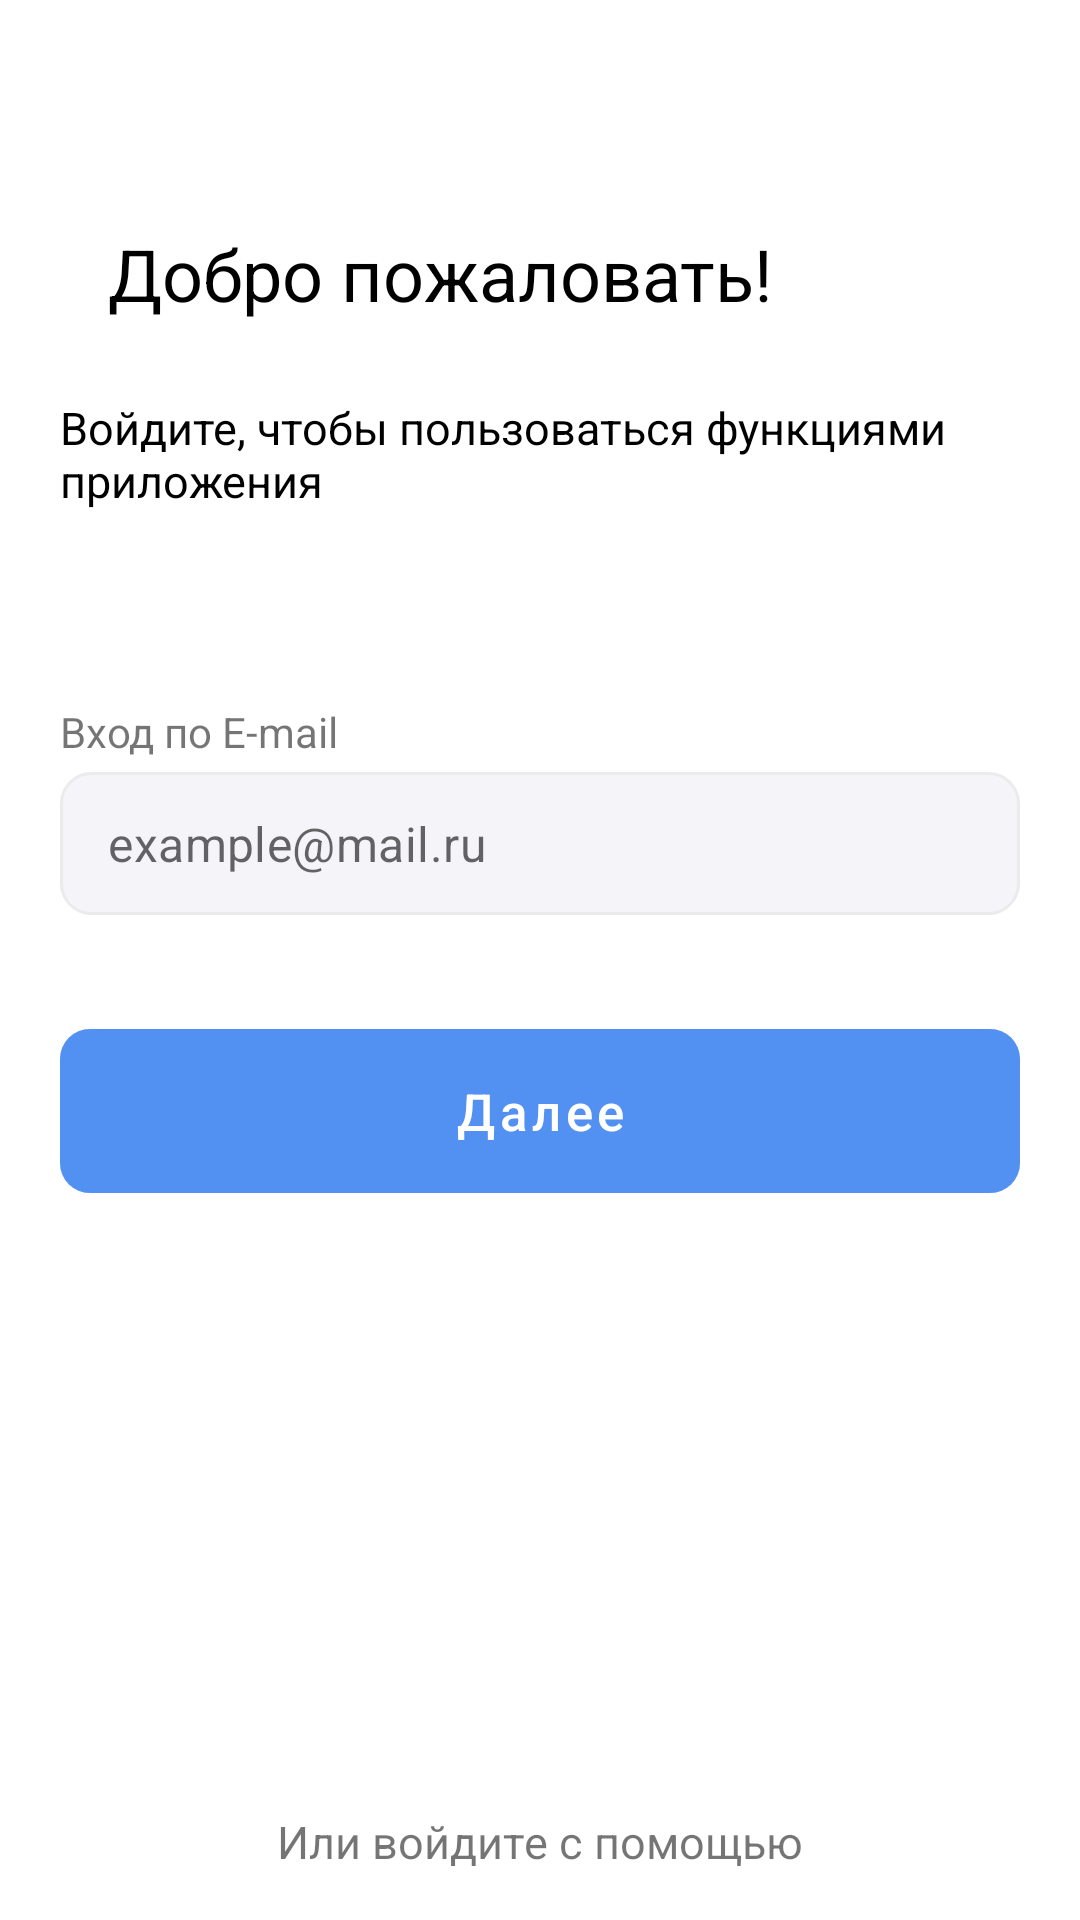

Here is an Android app screen rendered from its layout file. Give the layout XML and the strings, colors and styles it references.
<!-- AndroidManifest.xml: application theme Theme.SmartLab -->
<!-- res/layout/fragment_entrance.xml -->
<?xml version="1.0" encoding="utf-8"?>
<androidx.constraintlayout.widget.ConstraintLayout xmlns:android="http://schemas.android.com/apk/res/android"
    xmlns:app="http://schemas.android.com/apk/res-auto"
    xmlns:tools="http://schemas.android.com/tools"
    android:layout_width="match_parent"
    android:layout_height="match_parent"
    tools:context=".presentation.entrance.EntranceFragment">

    <TextView
        android:id="@+id/welcomeText"
        android:layout_width="0dp"
        android:layout_height="wrap_content"
        android:layout_marginStart="16dp"
        android:layout_marginTop="75dp"
        android:layout_marginEnd="20dp"
        android:text="@string/welcome"
        android:textColor="@color/black"
        android:textSize="24sp"
        app:layout_constraintEnd_toEndOf="parent"
        app:layout_constraintStart_toEndOf="@+id/emojiView"
        app:layout_constraintTop_toTopOf="parent" />

    <ImageView
        android:id="@+id/emojiView"
        android:layout_width="wrap_content"
        android:layout_height="wrap_content"
        android:layout_marginStart="20dp"
        android:src="@drawable/hello"
        app:layout_constraintBottom_toBottomOf="@+id/welcomeText"
        app:layout_constraintStart_toStartOf="parent"
        app:layout_constraintTop_toTopOf="@+id/welcomeText" />

    <TextView
        android:id="@+id/joinText"
        android:layout_width="0dp"
        android:layout_height="wrap_content"
        android:layout_marginHorizontal="20dp"
        android:layout_marginTop="25dp"
        android:text="@string/join_to"
        android:textColor="@color/black"
        android:textSize="15sp"
        app:layout_constraintEnd_toEndOf="parent"
        app:layout_constraintStart_toStartOf="parent"
        app:layout_constraintTop_toBottomOf="@+id/welcomeText" />

    <TextView
        android:id="@+id/joinOnEmailText"
        android:layout_width="wrap_content"
        android:layout_height="wrap_content"
        android:layout_marginTop="64dp"
        android:text="@string/join_on_e_mail"
        android:textSize="14sp"
        app:layout_constraintStart_toStartOf="@+id/joinText"
        app:layout_constraintTop_toBottomOf="@+id/joinText" />

    <com.google.android.material.textfield.TextInputLayout
        android:id="@+id/nameInput"
        style="@style/Widget.MaterialComponents.TextInputLayout.OutlinedBox.Dense"
        android:layout_width="0dp"
        android:layout_height="wrap_content"
        android:layout_marginHorizontal="20dp"
        android:layout_marginTop="4dp"
        app:hintEnabled="false"
        app:layout_constraintEnd_toEndOf="parent"
        app:layout_constraintStart_toStartOf="parent"
        app:layout_constraintTop_toBottomOf="@+id/joinOnEmailText">

        <com.google.android.material.textfield.TextInputEditText
            android:id="@+id/emailEdit"
            android:layout_width="match_parent"
            android:layout_height="match_parent"
            android:background="@drawable/border"
            android:hint="@string/example_mail_ru"
            android:inputType="textEmailAddress" />

    </com.google.android.material.textfield.TextInputLayout>

    <com.google.android.material.button.MaterialButton
        android:id="@+id/nextButton"
        android:layout_width="0dp"
        android:layout_height="wrap_content"
        android:layout_marginTop="32dp"
        android:backgroundTint="@drawable/button_background"
        android:enabled="false"
        android:paddingVertical="16dp"
        android:text="@string/next"
        android:textAllCaps="false"
        android:textColor="@color/white"
        android:textSize="17sp"
        app:cornerRadius="10dp"
        app:layout_constraintEnd_toEndOf="@+id/nameInput"
        app:layout_constraintStart_toStartOf="@+id/nameInput"
        app:layout_constraintTop_toBottomOf="@+id/nameInput" />

    <TextView
        android:id="@+id/joinWithText"
        android:layout_width="wrap_content"
        android:layout_height="wrap_content"
        android:layout_marginTop="200dp"
        android:text="@string/join_with"
        android:textSize="15sp"
        app:layout_constraintEnd_toEndOf="@+id/nextButton"
        app:layout_constraintStart_toStartOf="@+id/nextButton"
        app:layout_constraintTop_toBottomOf="@+id/nextButton" />

    <com.google.android.material.button.MaterialButton
        android:id="@+id/yandexButton"
        android:layout_width="0dp"
        android:layout_height="wrap_content"
        android:layout_marginTop="16dp"
        android:backgroundTint="@color/white"
        android:paddingVertical="18dp"
        android:text="@string/join_with_yandex"
        android:textAllCaps="false"
        android:textColor="@color/black"
        android:textSize="17sp"
        app:cornerRadius="12dp"
        app:layout_constraintEnd_toEndOf="@+id/nextButton"
        app:layout_constraintStart_toStartOf="@+id/nextButton"
        app:layout_constraintTop_toBottomOf="@+id/joinWithText"
        app:strokeColor="#EBEBEB"
        app:strokeWidth="1dp" />

</androidx.constraintlayout.widget.ConstraintLayout>
<!-- resources referenced by this layout -->
<resources>
  <color name="black">#FF000000</color>
  <color name="white">#FFFFFFFF</color>
  <!-- drawable border (drawable) -->
  <?xml version="1.0" encoding="utf-8"?>
  <shape xmlns:android="http://schemas.android.com/apk/res/android"
      android:shape="rectangle">
      <stroke
          android:width="1dp"
          android:color="#EBEBEB" />
      <solid android:color="#F5F5F9" />
      <corners android:radius="10dp"/>
  </shape>
  <!-- drawable button_background (drawable) -->
  <?xml version="1.0" encoding="utf-8"?>
  <selector xmlns:android="http://schemas.android.com/apk/res/android">
      <item android:state_enabled="false" android:color="@color/active_blue" android:alpha="0.5"/>
      <item android:state_enabled="true" android:color="@color/active_blue" android:alpha="1"/>
  </selector>
  <string name="example_mail_ru">example@mail.ru</string>
  <string name="join_on_e_mail">Вход по E-mail</string>
  <string name="join_to">Войдите, чтобы пользоваться функциями приложения</string>
  <string name="join_with">Или войдите с помощью</string>
  <string name="join_with_yandex">Войти с Яндекс</string>
  <string name="next">Далее</string>
  <string name="welcome">Добро пожаловать!</string>
  <style name="Theme.SmartLab" parent="Theme.MaterialComponents.DayNight.NoActionBar">
          
          <item name="colorPrimary">@color/active_blue</item>
          <item name="colorPrimaryVariant">@color/purple_700</item>
          <item name="colorOnPrimary">@color/white</item>
          
          <item name="colorSecondary">@color/teal_200</item>
          <item name="colorSecondaryVariant">@color/teal_700</item>
          <item name="colorOnSecondary">@color/black</item>
          
          <item name="android:statusBarColor" tools:targetApi="l">?attr/colorPrimaryVariant</item>
          
      </style>
  <color name="active_blue">#1A6FEE</color>
  <color name="purple_700">#FF3700B3</color>
  <color name="teal_200">#FF03DAC5</color>
  <color name="teal_700">#FF018786</color>
</resources>
